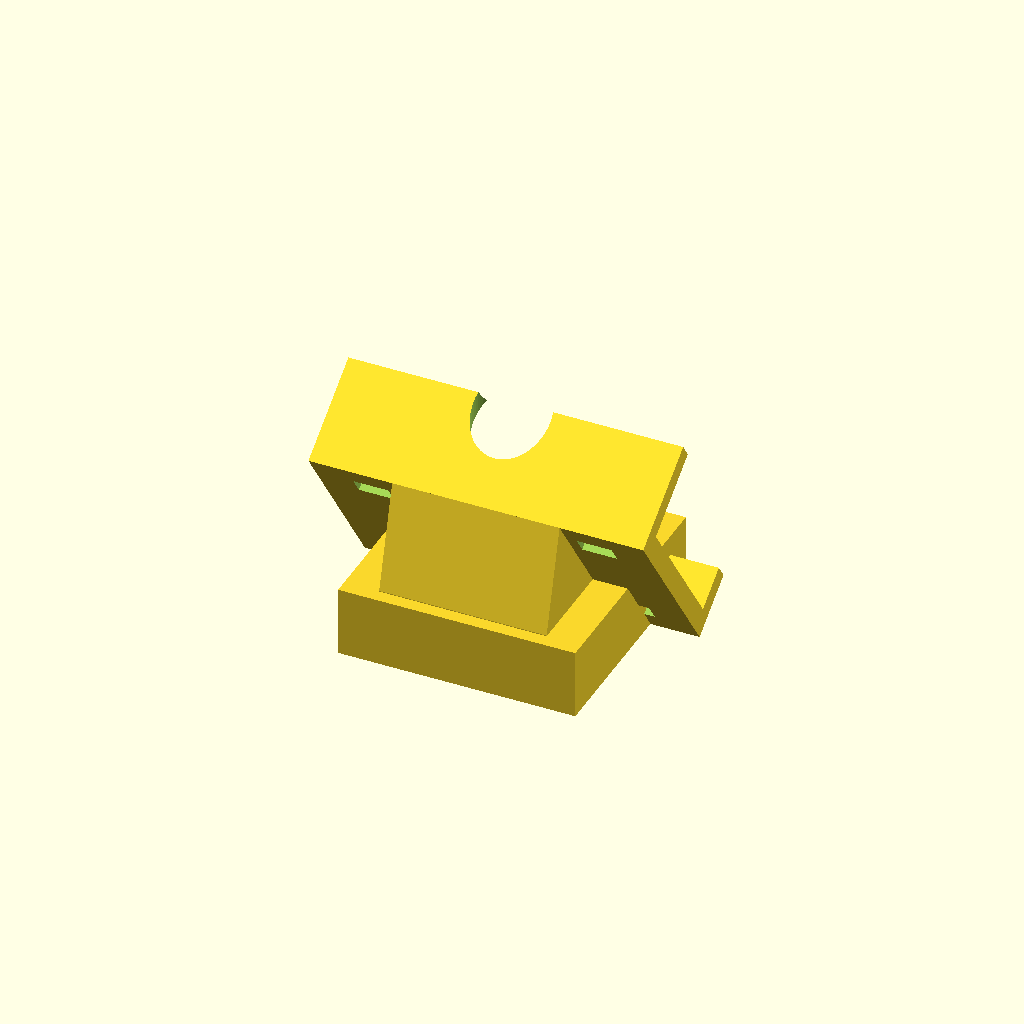
Cell 1: the model at its default parameters.
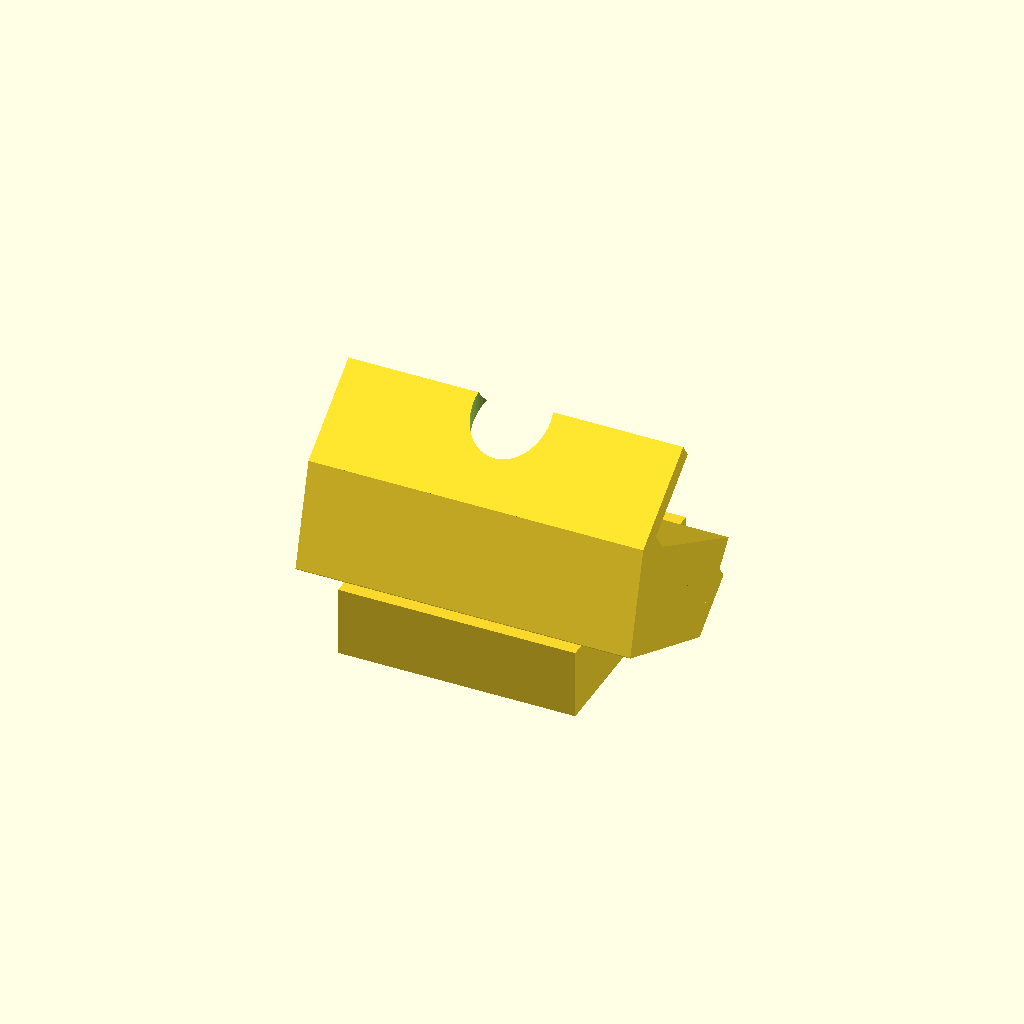
Cell 2 — pedestal_w set to 48, the other parameters unchanged.
All cells are drawn from one camera (rotation 55°, 0°, 25°, orthographic, colour scheme Cornfield), so only the parameter changes between them.
OpenSCAD source file src/platform/tower_camera_cradle.scad:
include <config.scad>
use <cam_tray_lib.scad>

// ============================================================
// TOWER CAMERA CRADLE — Logitech C310 (clip removed) on the camera
// tower's top platform. Print x1. The C310 has no tripod thread,
// so this cradle bolts into the platform's 1/4"-20 heat-set insert
// with a single 1/4"-20 socket-head bolt and pitches the camera
// tower_cam_tilt_deg down at the workspace.
//
// PART FRAME: origin at the bolt axis on the platform surface;
// +Y is the camera's look direction (aim it at the workspace —
// along the arms' forward axis — before tightening), +Z up.
//
// BOLT ACCESS: the head is counterbored inside the base block and
// reached with a 3/16" allen key through the shaft that continues
// up through the pedestal and tray floor. One bolt only — tighten
// firmly; the sim assumes the tray points along the arms' +X.
// ============================================================

pedestal_w = 24;

module tower_camera_cradle() {
    difference() {
        union() {
            translate([-tower_cradle_base/2, -tower_cradle_base/2, 0])
                cube([tower_cradle_base, tower_cradle_base,
                      tower_cradle_thick]);
            cam_tray_pedestal(tower_cradle_thick, 0, tower_cam_rise,
                               tower_cam_tilt_deg, pedestal_w);
            cam_tray_place(0, tower_cradle_thick + tower_cam_rise,
                            tower_cam_tilt_deg)
                cam_tray();
        }
        // 1/4"-20: clearance through the base, head counterbored,
        // allen-key shaft continuing up through pedestal and tray
        translate([0, 0, -1])
            cylinder(h=tower_cradle_thick + 2, d=quarter20_clear_dia);
        translate([0, 0, tower_cradle_thick - quarter20_head_h])
            cylinder(h=100, d=quarter20_head_dia + 0.5);
    }
}

tower_camera_cradle();
Customizer parameters (derived from the source; name, type, default, range or options):
pedestal_w: number, default 24
